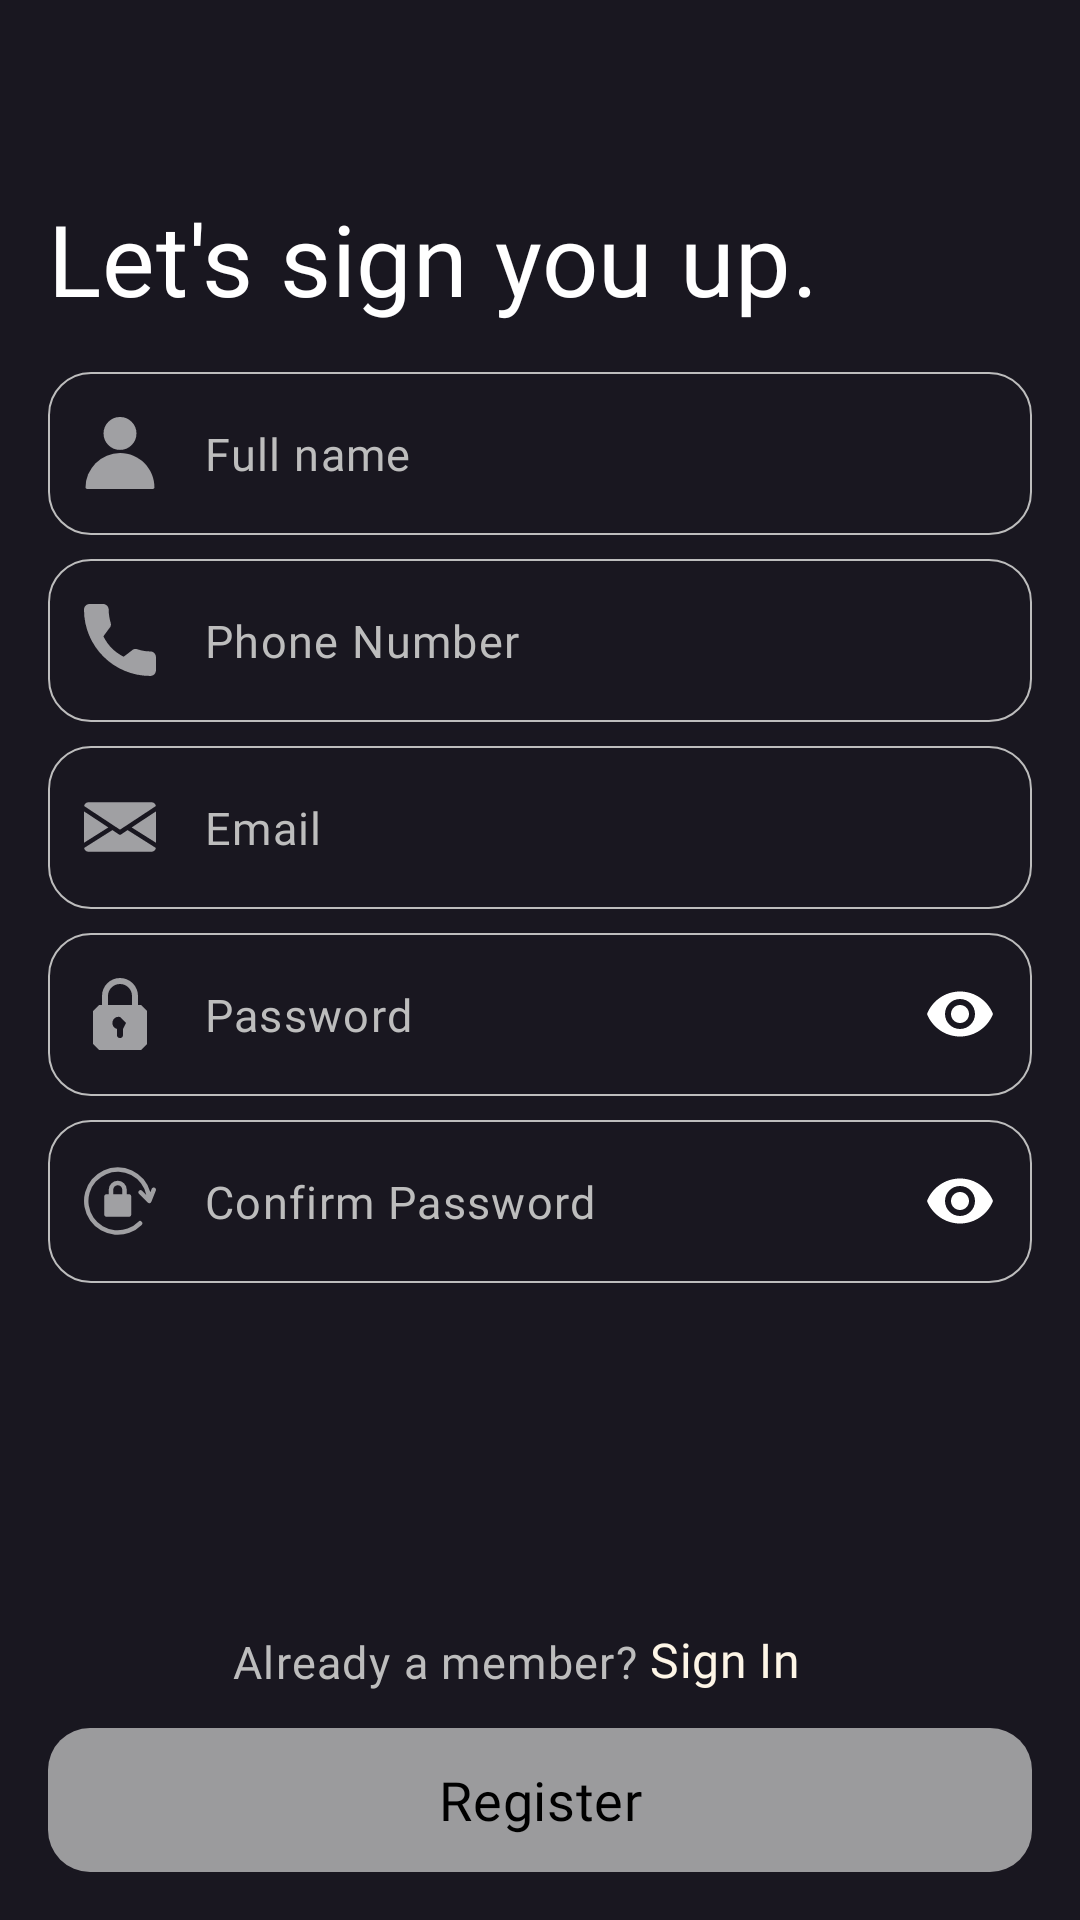

Produce the Android XML layout that renders to this screen, including the resource entries it uses.
<!-- AndroidManifest.xml: application theme Theme.Pathik -->
<!-- res/layout/fragment_register.xml -->
<?xml version="1.0" encoding="utf-8"?>
<androidx.constraintlayout.widget.ConstraintLayout xmlns:android="http://schemas.android.com/apk/res/android"
    xmlns:app="http://schemas.android.com/apk/res-auto"
    xmlns:tools="http://schemas.android.com/tools"
    android:layout_width="match_parent"
    android:layout_height="match_parent"
    tools:context=".ui.fragments.register.RegisterFragment">

    <androidx.constraintlayout.widget.Guideline
        android:id="@+id/horizontalStart"
        android:layout_width="wrap_content"
        android:layout_height="wrap_content"
        android:orientation="horizontal"
        app:layout_constraintGuide_begin="16dp" />

    <androidx.constraintlayout.widget.Guideline
        android:id="@+id/horizontalEnd"
        android:layout_width="wrap_content"
        android:layout_height="wrap_content"
        android:orientation="horizontal"
        app:layout_constraintGuide_end="16dp" />

    <androidx.constraintlayout.widget.Guideline
        android:id="@+id/verticalEnd"
        android:layout_width="wrap_content"
        android:layout_height="wrap_content"
        android:orientation="vertical"
        app:layout_constraintGuide_end="16dp" />

    <androidx.constraintlayout.widget.Guideline
        android:id="@+id/verticalStart"
        android:layout_width="wrap_content"
        android:layout_height="wrap_content"
        android:orientation="vertical"
        app:layout_constraintGuide_begin="16dp" />

    <com.google.android.material.button.MaterialButton
        android:id="@+id/btnBack"
        style="@style/Style.Pathik.Primary.Button.Icon"
        android:layout_width="32dp"
        android:layout_height="32dp"
        app:icon="@drawable/ic_back"
        app:layout_constraintStart_toStartOf="@id/verticalStart"
        app:layout_constraintTop_toTopOf="@id/horizontalStart" />

    <androidx.core.widget.NestedScrollView
        android:layout_width="0dp"
        android:layout_height="0dp"
        android:fillViewport="true"
        app:layout_constraintBottom_toTopOf="@id/tvAccount"
        app:layout_constraintEnd_toStartOf="@id/verticalEnd"
        app:layout_constraintStart_toEndOf="@id/verticalStart"
        app:layout_constraintTop_toBottomOf="@id/btnBack">

        <LinearLayout
            android:layout_width="match_parent"
            android:layout_height="wrap_content"
            android:layout_marginTop="16dp"
            android:orientation="vertical">

            <androidx.appcompat.widget.AppCompatTextView
                android:id="@+id/registerTitle"
                android:layout_width="match_parent"
                android:layout_height="wrap_content"
                android:gravity="start"
                android:text="@string/let_s_sign_you_up"
                android:textAppearance="@style/TextAppearance.Pathik.Headline4"
                android:textColor="@color/white" />

            <com.google.android.material.textfield.TextInputLayout
                android:id="@+id/tilName"
                style="@style/Style.Pathik.TextInputLayout"
                android:layout_width="match_parent"
                android:layout_height="wrap_content"
                android:layout_marginTop="16dp"
                app:startIconDrawable="@drawable/ic_user">

                <com.google.android.material.textfield.TextInputEditText
                    android:id="@+id/etName"
                    style="@style/Style.Pathik.EditText"
                    android:layout_width="match_parent"
                    android:layout_height="wrap_content"
                    android:hint="@string/name"
                    android:inputType="textPersonName"
                    android:textColorHint="@color/gray_400" />

            </com.google.android.material.textfield.TextInputLayout>

            <com.google.android.material.textfield.TextInputLayout
                android:id="@+id/tilPhoneNumber"
                style="@style/Style.Pathik.TextInputLayout"
                android:layout_width="match_parent"
                android:layout_height="wrap_content"
                android:layout_marginTop="8dp"
                app:startIconDrawable="@drawable/ic_phone_call">

                <com.google.android.material.textfield.TextInputEditText
                    android:id="@+id/etPhone"
                    style="@style/Style.Pathik.EditText"
                    android:layout_width="match_parent"
                    android:layout_height="wrap_content"
                    android:digits="0123456789"
                    android:hint="@string/phone_number"
                    android:inputType="phone"
                    android:maxLength="10"
                    tools:text="7557551234" />

            </com.google.android.material.textfield.TextInputLayout>


            <com.google.android.material.textfield.TextInputLayout
                android:id="@+id/tilEmail"
                style="@style/Style.Pathik.TextInputLayout"
                android:layout_width="match_parent"
                android:layout_height="wrap_content"
                android:layout_marginTop="8dp"
                app:startIconDrawable="@drawable/ic_email">

                <com.google.android.material.textfield.TextInputEditText
                    android:id="@+id/etEmail"
                    style="@style/Style.Pathik.EditText"
                    android:layout_width="match_parent"
                    android:layout_height="wrap_content"
                    android:hint="@string/email"
                    android:inputType="textEmailAddress"
                    tools:text="info@mr0kaushik.com" />

            </com.google.android.material.textfield.TextInputLayout>


            <com.google.android.material.textfield.TextInputLayout
                android:id="@+id/tilPassword"
                style="@style/Style.Pathik.TextInputLayout"
                android:layout_width="match_parent"
                android:layout_height="wrap_content"
                android:layout_marginTop="8dp"
                app:passwordToggleEnabled="true"
                app:passwordToggleTint="@color/white"
                app:startIconDrawable="@drawable/ic_password">

                <com.google.android.material.textfield.TextInputEditText
                    android:id="@+id/etPassword"
                    style="@style/Style.Pathik.EditText"
                    android:layout_width="match_parent"
                    android:layout_height="wrap_content"
                    android:hint="@string/password"
                    android:inputType="textPassword"
                    android:maxLength="30"
                    tools:text="12345678" />

            </com.google.android.material.textfield.TextInputLayout>


            <com.google.android.material.textfield.TextInputLayout
                android:id="@+id/tilConfirmPassword"
                style="@style/Style.Pathik.TextInputLayout"
                android:layout_width="match_parent"
                android:layout_height="wrap_content"
                android:layout_marginTop="8dp"
                app:passwordToggleEnabled="true"
                app:passwordToggleTint="@color/white"
                app:startIconDrawable="@drawable/ic_password_confirm">

                <com.google.android.material.textfield.TextInputEditText
                    android:id="@+id/etConfirmPassword"
                    style="@style/Style.Pathik.EditText"
                    android:layout_width="match_parent"
                    android:layout_height="wrap_content"
                    android:hint="@string/confirm_password"
                    android:inputType="textPassword"
                    android:maxLength="30"
                    tools:text="12345678" />

            </com.google.android.material.textfield.TextInputLayout>


        </LinearLayout>

    </androidx.core.widget.NestedScrollView>

    <androidx.appcompat.widget.AppCompatTextView
        android:id="@+id/tvAccount"
        android:layout_width="wrap_content"
        android:layout_height="wrap_content"
        android:layout_marginBottom="12dp"
        android:text="@string/already_a_member"
        android:textAppearance="@style/TextAppearance.Pathik.Body1"
        android:textColor="@color/gray_400"
        app:layout_constraintBottom_toTopOf="@id/btnRegister"
        app:layout_constraintEnd_toStartOf="@id/btnSignIn"
        app:layout_constraintHorizontal_bias="0.5"
        app:layout_constraintHorizontal_chainStyle="packed"
        app:layout_constraintStart_toEndOf="@id/verticalStart"
        app:layout_constraintStart_toStartOf="parent" />

    <androidx.appcompat.widget.AppCompatTextView
        android:id="@+id/btnSignIn"
        android:layout_width="wrap_content"
        android:layout_height="wrap_content"
        android:layout_marginStart="4dp"
        android:layout_marginBottom="12dp"
        android:text="@string/sign_in"
        android:textAppearance="@style/TextAppearance.Pathik.Subtitle1"
        android:textColor="@color/white_old_lace"
        app:layout_constraintBottom_toTopOf="@id/btnRegister"
        app:layout_constraintEnd_toEndOf="parent"
        app:layout_constraintEnd_toStartOf="@id/verticalEnd"
        app:layout_constraintHorizontal_bias="0.5"
        app:layout_constraintHorizontal_chainStyle="packed"
        app:layout_constraintStart_toEndOf="@+id/tvAccount" />


    <com.google.android.material.button.MaterialButton
        android:id="@+id/btnRegister"
        style="@style/Style.Pathik.Primary.Button"
        android:layout_width="0dp"
        android:layout_height="wrap_content"
        android:enabled="false"
        android:text="@string/register"
        app:layout_constraintBottom_toTopOf="@id/horizontalEnd"
        app:layout_constraintEnd_toStartOf="@id/verticalEnd"
        app:layout_constraintStart_toEndOf="@id/verticalStart" />


</androidx.constraintlayout.widget.ConstraintLayout>
<!-- resources referenced by this layout -->
<resources>
  <color name="gray_400">#FFBDBDBD</color>
  <color name="white">#FFFFFFFF</color>
  <color name="white_old_lace">#fdf5e6</color>
  <string name="already_a_member">Already a member?</string>
  <string name="confirm_password">Confirm Password</string>
  <string name="email">Email</string>
  <string name="let_s_sign_you_up">Let\'s sign you up.</string>
  <string name="name">Full name</string>
  <string name="password">Password</string>
  <string name="phone_number">Phone Number</string>
  <string name="register">Register</string>
  <string name="sign_in">Sign In</string>
  <style name="Style.Pathik.TextInputLayout" parent="Widget.MaterialComponents.TextInputLayout.OutlinedBox">
          <item name="android:background">@android:color/transparent</item>
          <item name="hintEnabled">false</item>
      </style>
  <style name="Theme.Pathik" parent="Base.Theme.Pathik" />
  <color name="gray_98">#FF37474F</color>
  <style name="ShapeAppearance.Pathik.SmallComponent.Rounded" parent="">
          <item name="cornerFamily">rounded</item>
          <item name="cornerSize">14dp</item>
      </style>
  <color name="black">#FF000000</color>
  <color name="white_smoke">#fafafa</color>
  <color name="bunker">#141F23</color>
  <color name="bunker_light">#3A464B</color>
  <color name="colorBackground">#FF191720</color>
  <color name="black_ebony">#FF282C35</color>
  <style name="ShapeAppearance.Pathik.SmallComponent" parent="ShapeAppearance.MaterialComponents.SmallComponent">
          <item name="cornerFamily">rounded</item>
          <item name="cornerSize">12dp</item>
      </style>
  <style name="ShapeAppearance.Pathik.MediumComponent" parent="ShapeAppearance.MaterialComponents.MediumComponent">
          <item name="cornerFamily">rounded</item>
          <item name="cornerSize">12dp</item>
      </style>
  <style name="ShapeAppearance.Pathik.LargeComponent" parent="ShapeAppearance.MaterialComponents.LargeComponent">
          <item name="cornerFamily">rounded</item>
          <item name="cornerSize">4dp</item>
      </style>
  <style name="Widget.Pathik.CircularProgressIndicator" parent="Widget.MaterialComponents.CircularProgressIndicator">
          <item name="materialThemeOverlay">@style/ThemeOverlay.Pathik.CircularProgressIndicator
          </item>
      </style>
  <style name="Widget.Pathik.LinearProgressIndicator" parent="Widget.MaterialComponents.LinearProgressIndicator">
          <item name="materialThemeOverlay">@style/ThemeOverlay.Pathik.LinearProgressIndicator
          </item>
      </style>
  <style name="Widget.Pathik.Snackbar" parent="Widget.MaterialComponents.Snackbar">
          <item name="materialThemeOverlay">@style/ThemeOverlay.Pathik.Snackbar</item>
          <item name="actionTextColorAlpha">1</item>
      </style>
  <style name="Widget.Pathik.SnackbarButton" parent="Widget.MaterialComponents.Button.TextButton.Snackbar">
          <item name="android:textColor">@color/white_old_lace</item>
      </style>
  <style name="Widget.Pathik.TextView" parent="Widget.MaterialComponents.Snackbar.TextView">
          <item name="colorSurface">@color/white_smoke</item>
          <item name="android:textColor">@color/white_smoke</item>
      </style>
  <style name="ShapeAppearance.Pathik.MediumComponent.Dialog" parent="ShapeAppearance.MaterialComponents.MediumComponent">
          <item name="cornerFamily">rounded</item>
          <item name="cornerSize">8dp</item>
      </style>
  <style name="ThemeOverlay.Pathik.CircularProgressIndicator" parent="">
          <item name="colorPrimary">@color/white_old_lace</item>
      </style>
  <style name="ThemeOverlay.Pathik.LinearProgressIndicator" parent="">
          <item name="indicatorColor">@color/colorPrimary</item>
          <item name="trackColor">@android:color/transparent</item>
      </style>
  <style name="ThemeOverlay.Pathik.Snackbar" parent="">
          <item name="colorOnSurface">@color/black_ebony</item>
      </style>
  <!-- not gathered from this repository: default colours our renderer supplied (Android Studio template values) -->
  <color name="colorPrimary">#FF6200EE</color>
</resources>
